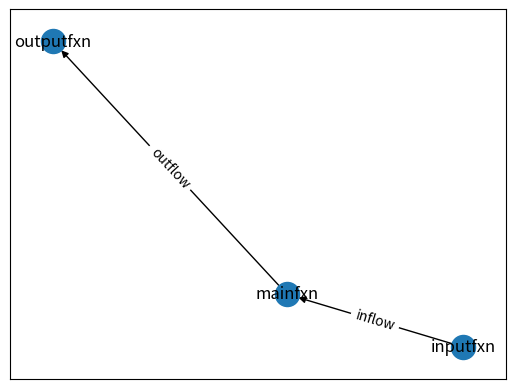

Source code (Python): (Note: this script raises an exception after producing the figure.)
#!/usr/bin/env python3
# -*- coding: utf-8 -*-
"""
Created on Tue Aug 21 18:16:39 2018

@author: daniel
"""

import networkx as nx
import matplotlib.pyplot as plt

g=nx.DiGraph()
g.add_node('inputfxn', funcdef='fxn1')
g.add_node('mainfxn', funcdef='fxn2')
g.add_node('outputfxn', funcdef='fxn3')

g.add_edge('inputfxn', 'mainfxn', flow='inflow')
g.add_edge('mainfxn','outputfxn', flow='outflow')

labels=dict()
for (u,v,label) in g.edges.data('flow'):
    labels[(u,v)]=label

edges=g.edges()


pos=nx.spring_layout(g)
nx.draw_networkx(g,pos)
nx.draw_networkx_edge_labels(g,pos,edge_labels=labels)
plt.show()

a=1
inflow=inputfxn(a)
b=2
outflow=mainfxn(b,inflow)
c=3
outstate=outputfxn(c,outflow)
#maybe nodes have state values which determines in/out to next?
def inputfxn(a):
    inflow=a
    return inflow

def mainfxn(b,inflow):
    outflow=b*inflow
    return outflow

def outputfxn(c,outflow):
    outstate=c*outflow
    return outstate


    
